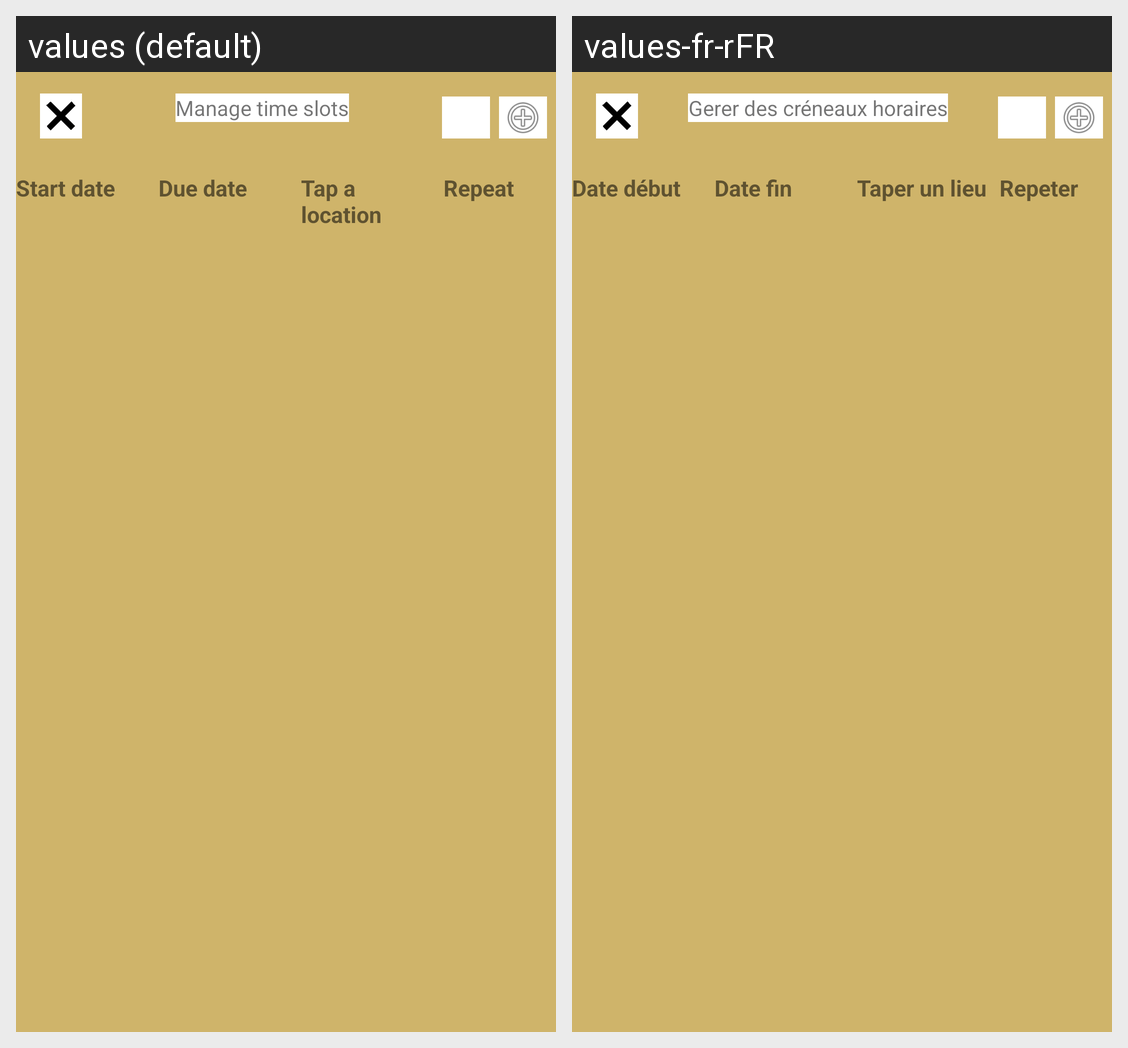

Strings drawn on this Android screen and how each of the app's shown locales translates them:
Android screen res/layout/activity_list_crenaux.xml rendered under 2 locales, left to right: values (default), values-fr-rFR. Device: Nexus 5 (rendered at 1080×1920; each locale shown at half size, 540×960, under a caption strip naming it); theme AppTheme.
Strings drawn on this screen, with the default value and each locale's value (text and hints the layout hard-codes, and strings that could not be matched under every locale, appear in the picture but are not listed):

dateDebut
  values: Start date
  values-fr-rFR: Date début

dateFin
  values: Due date
  values-fr-rFR: Date fin

tapALoc
  values: Tap a location
  values-fr-rFR: Taper un lieu

repeat
  values: Repeat
  values-fr-rFR: Repeter

timeslot
  values: Manage time slots
  values-fr-rFR: Gerer des créneaux horaires
